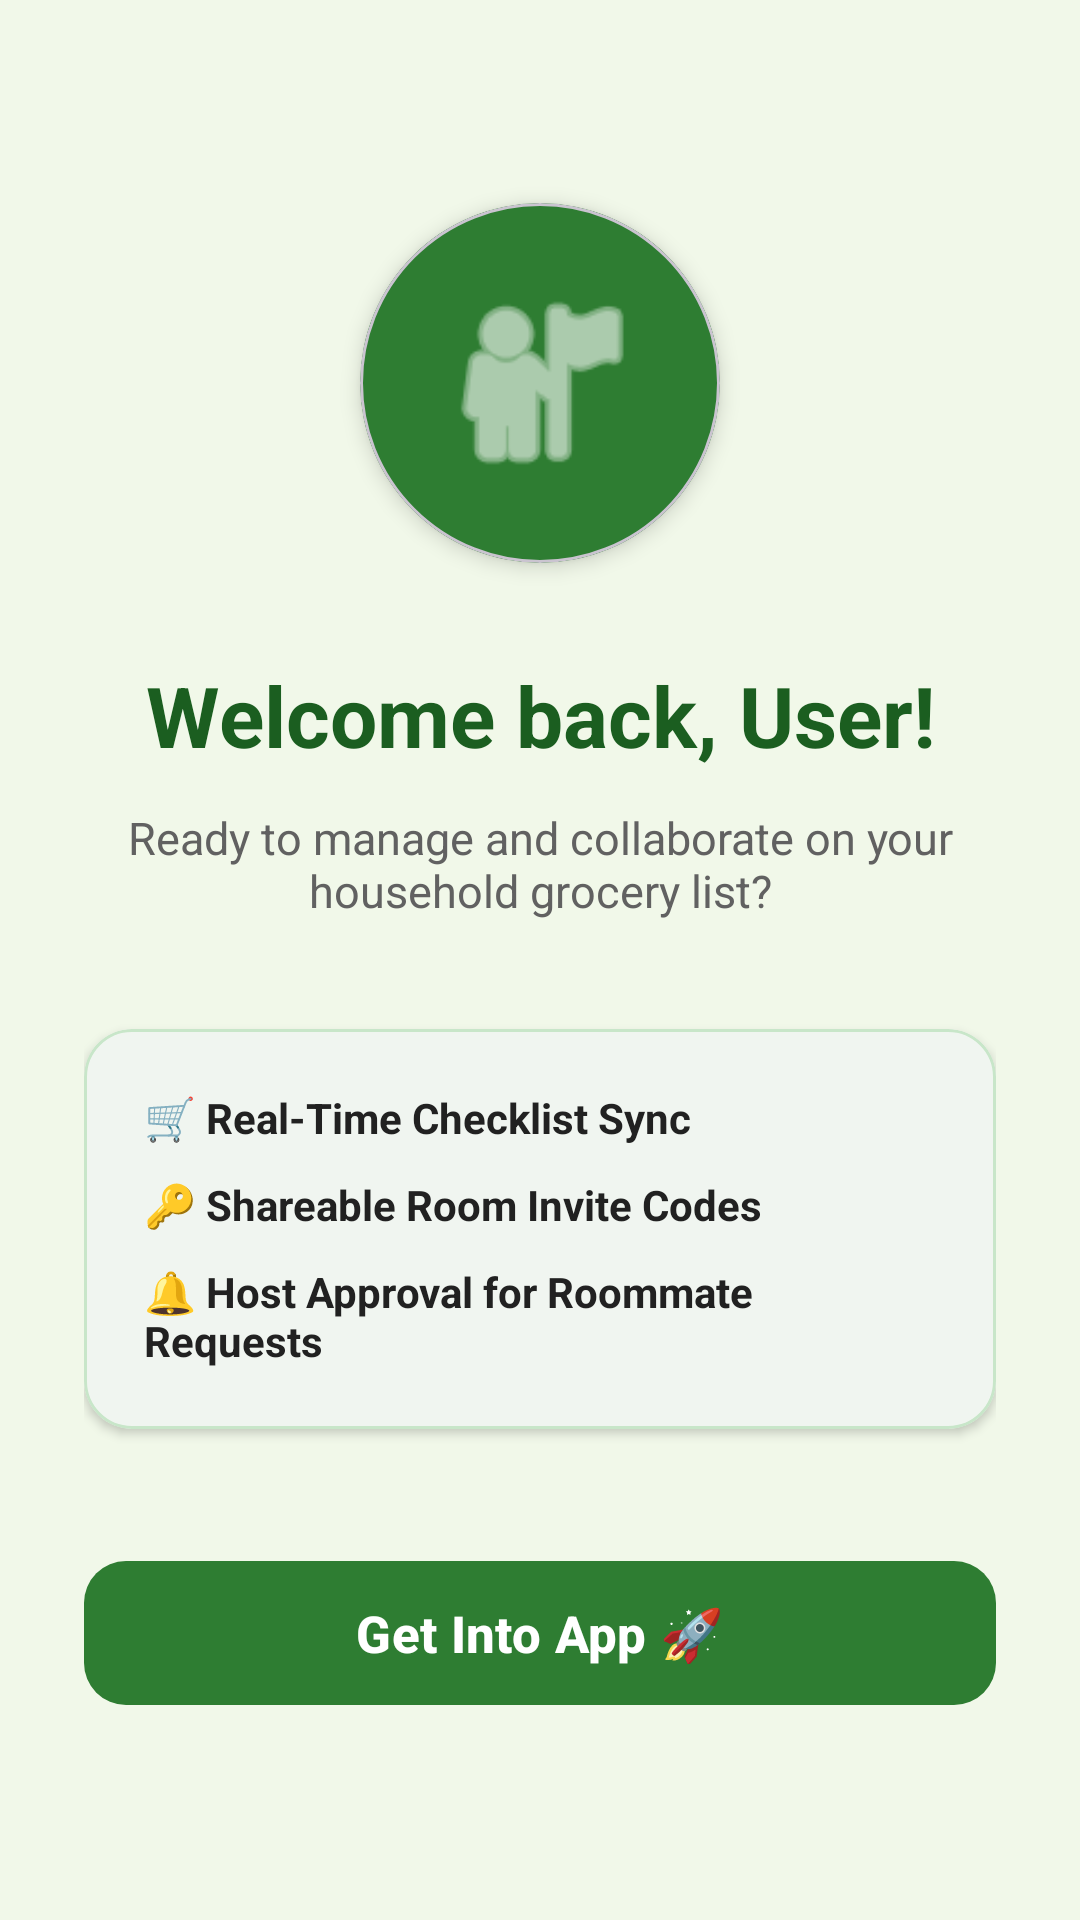

Reconstruct the res/layout file that produces this screen, plus the resources it refers to.
<!-- AndroidManifest.xml: application theme Theme.CoCart -->
<!-- res/layout/activity_welcome.xml -->
<?xml version="1.0" encoding="utf-8"?>
<ScrollView xmlns:android="http://schemas.android.com/apk/res/android"
    xmlns:app="http://schemas.android.com/apk/res-auto"
    android:layout_width="match_parent"
    android:layout_height="match_parent"
    android:fillViewport="true"
    android:background="@color/slate_50">

    <LinearLayout
        android:layout_width="match_parent"
        android:layout_height="wrap_content"
        android:orientation="vertical"
        android:padding="28dp"
        android:gravity="center">

        
        <com.google.android.material.card.MaterialCardView
            android:layout_width="120dp"
            android:layout_height="120dp"
            app:cardCornerRadius="60dp"
            app:cardElevation="4dp"
            app:cardBackgroundColor="@color/indigo_500">

            <ImageView
                android:layout_width="match_parent"
                android:layout_height="match_parent"
                android:padding="24dp"
                android:src="@android:drawable/ic_menu_myplaces"
                app:tint="@android:color/white"
                android:contentDescription="User Avatar" />

        </com.google.android.material.card.MaterialCardView>

        <TextView
            android:id="@+id/tvWelcomeGreeting"
            android:layout_width="wrap_content"
            android:layout_height="wrap_content"
            android:layout_marginTop="32dp"
            android:text="Welcome back, User!"
            android:textSize="28sp"
            android:textStyle="bold"
            android:textColor="@color/indigo_600"
            android:gravity="center" />

        <TextView
            android:layout_width="wrap_content"
            android:layout_height="wrap_content"
            android:layout_marginTop="12dp"
            android:text="Ready to manage and collaborate on your household grocery list?"
            android:textSize="15sp"
            android:textColor="@color/slate_600"
            android:gravity="center" />

        
        <com.google.android.material.card.MaterialCardView
            android:layout_width="match_parent"
            android:layout_height="wrap_content"
            android:layout_marginTop="36dp"
            app:cardCornerRadius="16dp"
            app:cardElevation="2dp"
            app:strokeWidth="1dp"
            app:strokeColor="@color/slate_200">

            <LinearLayout
                android:layout_width="match_parent"
                android:layout_height="wrap_content"
                android:orientation="vertical"
                android:padding="20dp">

                <TextView
                    android:layout_width="wrap_content"
                    android:layout_height="wrap_content"
                    android:text="🛒 Real-Time Checklist Sync"
                    android:textSize="14sp"
                    android:textStyle="bold"
                    android:textColor="@color/slate_800" />

                <TextView
                    android:layout_width="wrap_content"
                    android:layout_height="wrap_content"
                    android:layout_marginTop="10dp"
                    android:text="🔑 Shareable Room Invite Codes"
                    android:textSize="14sp"
                    android:textStyle="bold"
                    android:textColor="@color/slate_800" />

                <TextView
                    android:layout_width="wrap_content"
                    android:layout_height="wrap_content"
                    android:layout_marginTop="10dp"
                    android:text="🔔 Host Approval for Roommate Requests"
                    android:textSize="14sp"
                    android:textStyle="bold"
                    android:textColor="@color/slate_800" />

            </LinearLayout>
        </com.google.android.material.card.MaterialCardView>

        
        <com.google.android.material.button.MaterialButton
            android:id="@+id/btnGetIntoApp"
            android:layout_width="match_parent"
            android:layout_height="56dp"
            android:layout_marginTop="40dp"
            android:text="Get Into App 🚀"
            android:textSize="17sp"
            android:textStyle="bold"
            app:backgroundTint="@color/indigo_500"
            app:cornerRadius="14dp" />

    </LinearLayout>
</ScrollView>
<!-- resources referenced by this layout -->
<resources>
  <color name="indigo_500">#2E7D32</color>
  <color name="indigo_600">#1B5E20</color>
  <color name="slate_200">#C8E6C9</color>
  <color name="slate_50">#F1F8E9</color>
  <color name="slate_600">#616161</color>
  <color name="slate_800">#212121</color>
  <style name="Theme.CoCart" parent="Base.Theme.CoCart" />
  <style name="Base.Theme.CoCart" parent="Theme.Material3.DayNight.NoActionBar">
          
          <item name="colorPrimary">@color/primary_green</item>
          <item name="colorPrimaryVariant">@color/primary_green_dark</item>
          <item name="colorOnPrimary">@color/white</item>
  
          <item name="colorSecondary">@color/accent_amber</item>
          <item name="colorOnSecondary">@color/text_primary</item>
  
          <item name="colorError">@color/rose_500</item>
  
          <item name="android:colorBackground">@color/background_fresh</item>
          <item name="colorSurface">@color/white</item>
          <item name="colorOnSurface">@color/text_primary</item>
      </style>
  <color name="primary_green">#2E7D32</color>
  <color name="primary_green_dark">#1B5E20</color>
  <color name="white">#FFFFFFFF</color>
  <color name="accent_amber">#FFB300</color>
  <color name="text_primary">#212121</color>
  <color name="rose_500">#D32F2F</color>
  <color name="background_fresh">#F1F8E9</color>
</resources>
